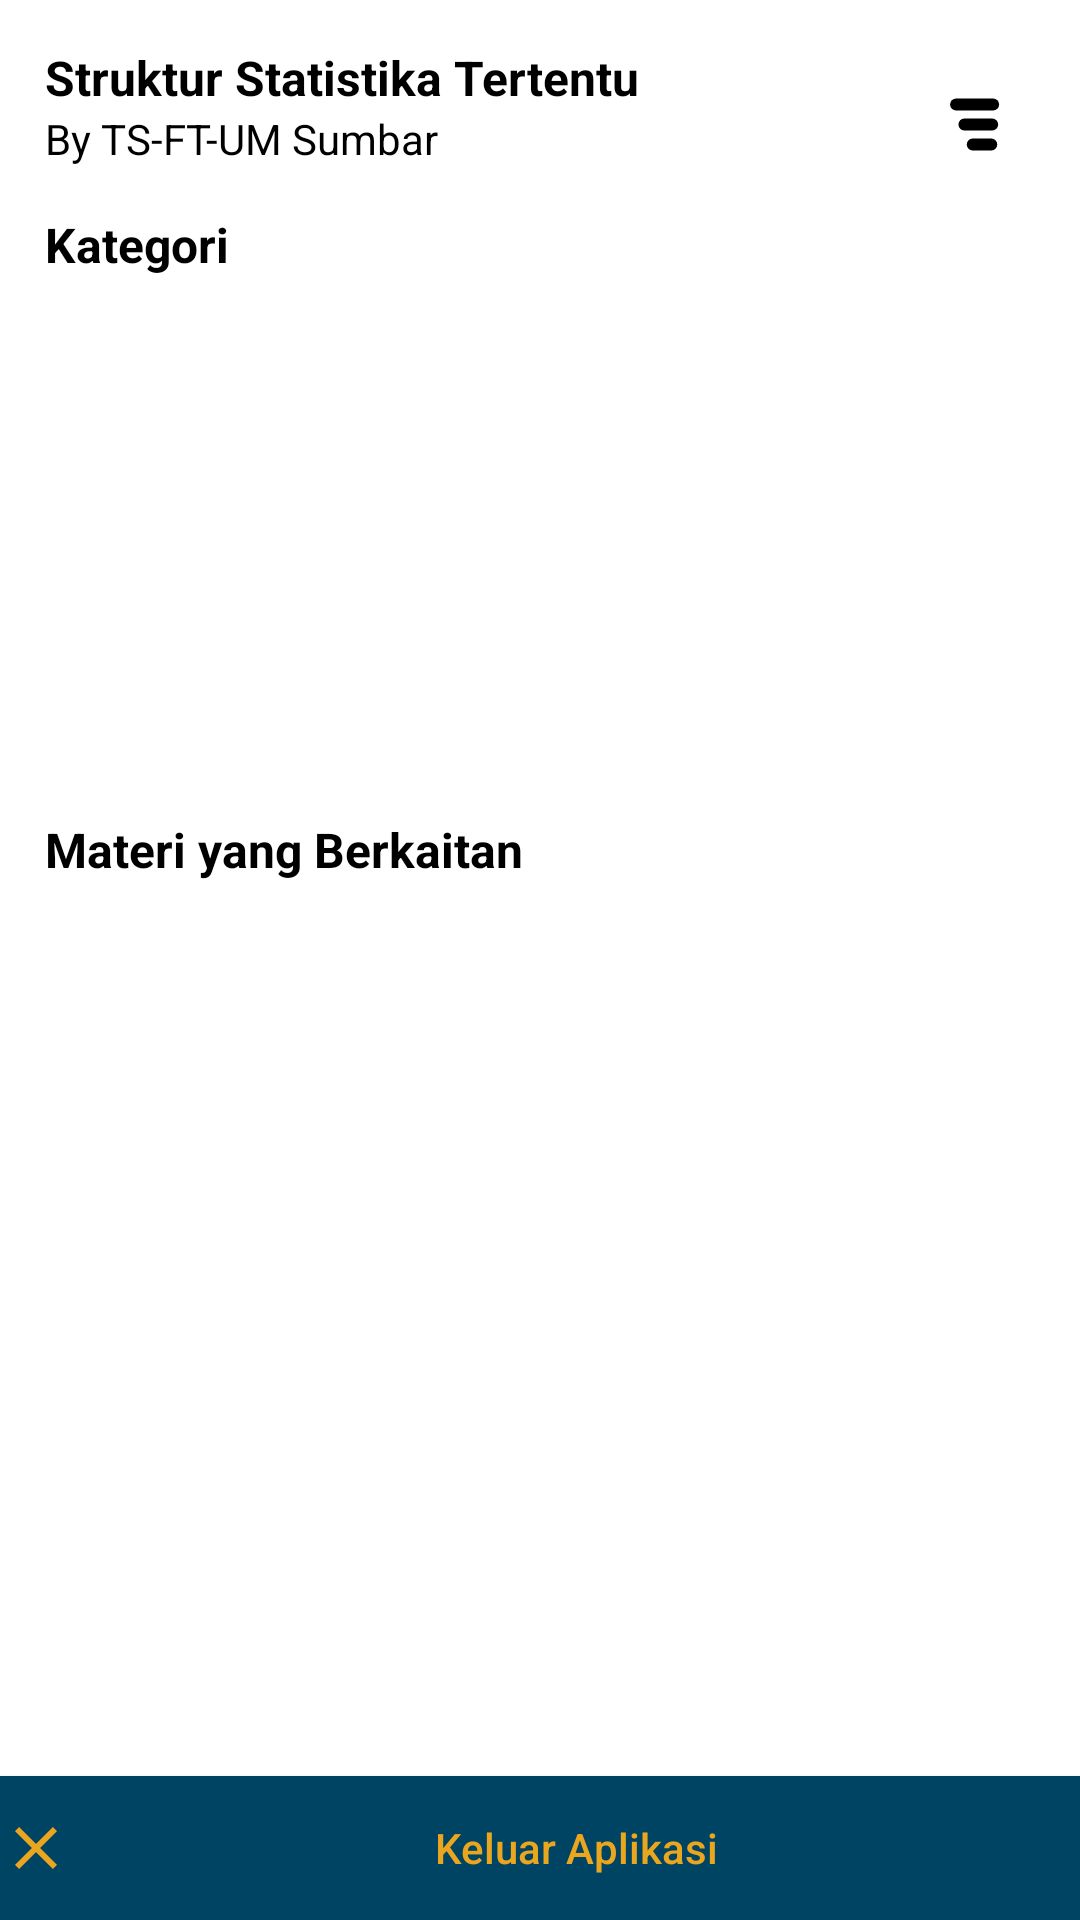

Reconstruct the res/layout file that produces this screen, plus the resources it refers to.
<!-- AndroidManifest.xml: application theme Theme.UMSTATIKA -->
<!-- res/layout/activity_main.xml -->
<?xml version="1.0" encoding="utf-8"?>
<RelativeLayout xmlns:android="http://schemas.android.com/apk/res/android"
    xmlns:app="http://schemas.android.com/apk/res-auto"
    xmlns:tools="http://schemas.android.com/tools"
    android:layout_width="match_parent"
    android:layout_height="match_parent"
    tools:context=".activity.MainActivity">

    <LinearLayout
        android:id="@+id/lytTop"
        android:layout_width="match_parent"
        android:layout_height="wrap_content"
        android:layout_marginStart="15dp"
        android:layout_marginTop="15dp"
        android:layout_marginEnd="15dp"
        android:layout_marginBottom="15dp"
        android:orientation="vertical">

        <TextView
            android:layout_width="match_parent"
            android:layout_height="wrap_content"
            android:text="@string/title_name"
            android:textColor="@color/black"
            android:textSize="16sp"
            android:textStyle="bold" />

        <TextView
            android:layout_width="match_parent"
            android:layout_height="wrap_content"
            android:text="@string/subtitle_name"
            android:textColor="@color/black" />
    </LinearLayout>

    <TextView
        android:id="@+id/tvCategory"
        android:layout_width="wrap_content"
        android:layout_height="wrap_content"
        android:layout_below="@id/lytTop"
        android:layout_marginLeft="15dp"
        android:layout_marginRight="15dp"
        android:layout_marginBottom="15dp"
        android:text="@string/category"
        android:textColor="@color/black"
        android:textSize="16sp"
        android:textStyle="bold" />

    <androidx.recyclerview.widget.RecyclerView
        android:id="@+id/rvCategory"
        android:layout_width="match_parent"
        android:layout_height="150dp"
        android:layout_below="@id/tvCategory"
        android:layout_marginLeft="15dp"
        android:layout_marginRight="15dp"
        android:layout_marginBottom="15dp" />

    <TextView
        android:id="@+id/tvTheory"
        android:layout_width="wrap_content"
        android:layout_height="wrap_content"
        android:layout_below="@id/rvCategory"
        android:layout_marginLeft="15dp"
        android:layout_marginRight="15dp"
        android:layout_marginBottom="15dp"
        android:text="@string/materi_berkaitan"
        android:textColor="@color/black"
        android:textSize="16sp"
        android:textStyle="bold" />

    <androidx.recyclerview.widget.RecyclerView
        android:id="@+id/rvTheory"
        android:layout_width="match_parent"
        android:layout_height="match_parent"
        android:layout_above="@id/btnExit"
        android:layout_below="@id/tvTheory"
        android:layout_marginLeft="15dp"
        android:layout_marginRight="15dp"
        android:layout_marginBottom="15dp" />

    <Button
        android:id="@+id/btnExit"
        android:layout_width="match_parent"
        android:layout_height="wrap_content"
        android:layout_alignParentBottom="true"
        android:background="@color/blue"
        android:drawableLeft="@drawable/ic_baseline_close"
        android:text="@string/exit"
        android:textAllCaps="false"
        android:textColor="@color/yellow" />

    <ImageButton
        android:id="@+id/ibAbout"
        android:layout_width="wrap_content"
        android:layout_height="wrap_content"
        android:layout_alignParentRight="true"
        android:layout_marginStart="15dp"
        android:layout_marginTop="15dp"
        android:layout_marginEnd="15dp"
        android:layout_marginBottom="15dp"
        android:background="@android:color/transparent"
        android:minWidth="48dp"
        android:minHeight="48dp"
        app:srcCompat="@drawable/ic_icon_about"
        tools:ignore="SpeakableTextPresentCheck" />
</RelativeLayout>
<!-- resources referenced by this layout -->
<resources>
  <color name="black">#FF000000</color>
  <color name="blue">#004463</color>
  <color name="yellow">#EBA61F</color>
  <!-- drawable ic_baseline_close (drawable) -->
  <vector android:height="24dp"
      android:viewportHeight="24" android:viewportWidth="24"
      android:width="24dp" xmlns:android="http://schemas.android.com/apk/res/android">
      <path android:fillColor="@color/yellow" android:pathData="M19,6.41L17.59,5 12,10.59 6.41,5 5,6.41 10.59,12 5,17.59 6.41,19 12,13.41 17.59,19 19,17.59 13.41,12z"/>
  </vector>
  <!-- drawable ic_icon_about (drawable) -->
  <vector xmlns:android="http://schemas.android.com/apk/res/android"
      android:width="37dp"
      android:height="40dp"
      android:viewportWidth="37"
      android:viewportHeight="40">
    <path
        android:pathData="M16.033,15.833H28.367"
        android:strokeLineJoin="round"
        android:strokeWidth="4"
        android:fillColor="#00000000"
        android:strokeColor="#000000"
        android:strokeLineCap="round"/>
    <path
        android:pathData="M18.808,22.5H28.058"
        android:strokeLineJoin="round"
        android:strokeWidth="4"
        android:fillColor="#00000000"
        android:strokeColor="#000000"
        android:strokeLineCap="round"/>
    <path
        android:pathData="M21.583,29.167H27.75"
        android:strokeLineJoin="round"
        android:strokeWidth="4"
        android:fillColor="#00000000"
        android:strokeColor="#000000"
        android:strokeLineCap="round"/>
  </vector>
  <string name="category">Kategori</string>
  <string name="exit">Keluar Aplikasi</string>
  <string name="materi_berkaitan">Materi yang Berkaitan</string>
  <string name="subtitle_name">By TS-FT-UM Sumbar</string>
  <string name="title_name">Struktur Statistika Tertentu</string>
  <style name="Theme.UMSTATIKA" parent="Theme.MaterialComponents.DayNight.DarkActionBar">
          
          <item name="colorPrimary">@color/blue</item>
          <item name="colorPrimaryVariant">@color/blue</item>
          <item name="colorOnPrimary">@color/white</item>
          
          <item name="colorSecondary">@color/yellow</item>
          <item name="colorSecondaryVariant">@color/yellow</item>
          <item name="colorOnSecondary">@color/black</item>
          
          <item name="android:statusBarColor" tools:targetApi="l">@color/white</item>
          
  
          <item name="windowActionBar">false</item>
          <item name="windowNoTitle">true</item>
          <item name="android:windowFullscreen">true</item>
      </style>
  <color name="white">#FFFFFFFF</color>
</resources>
